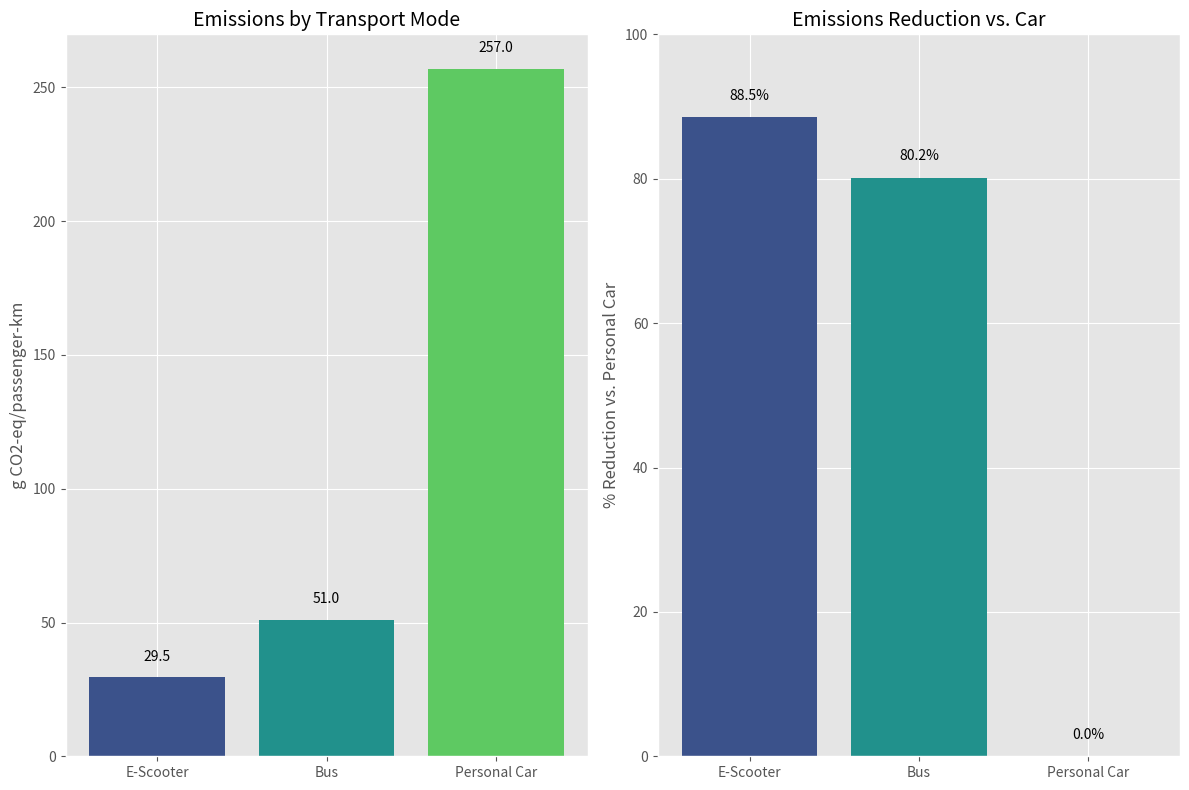
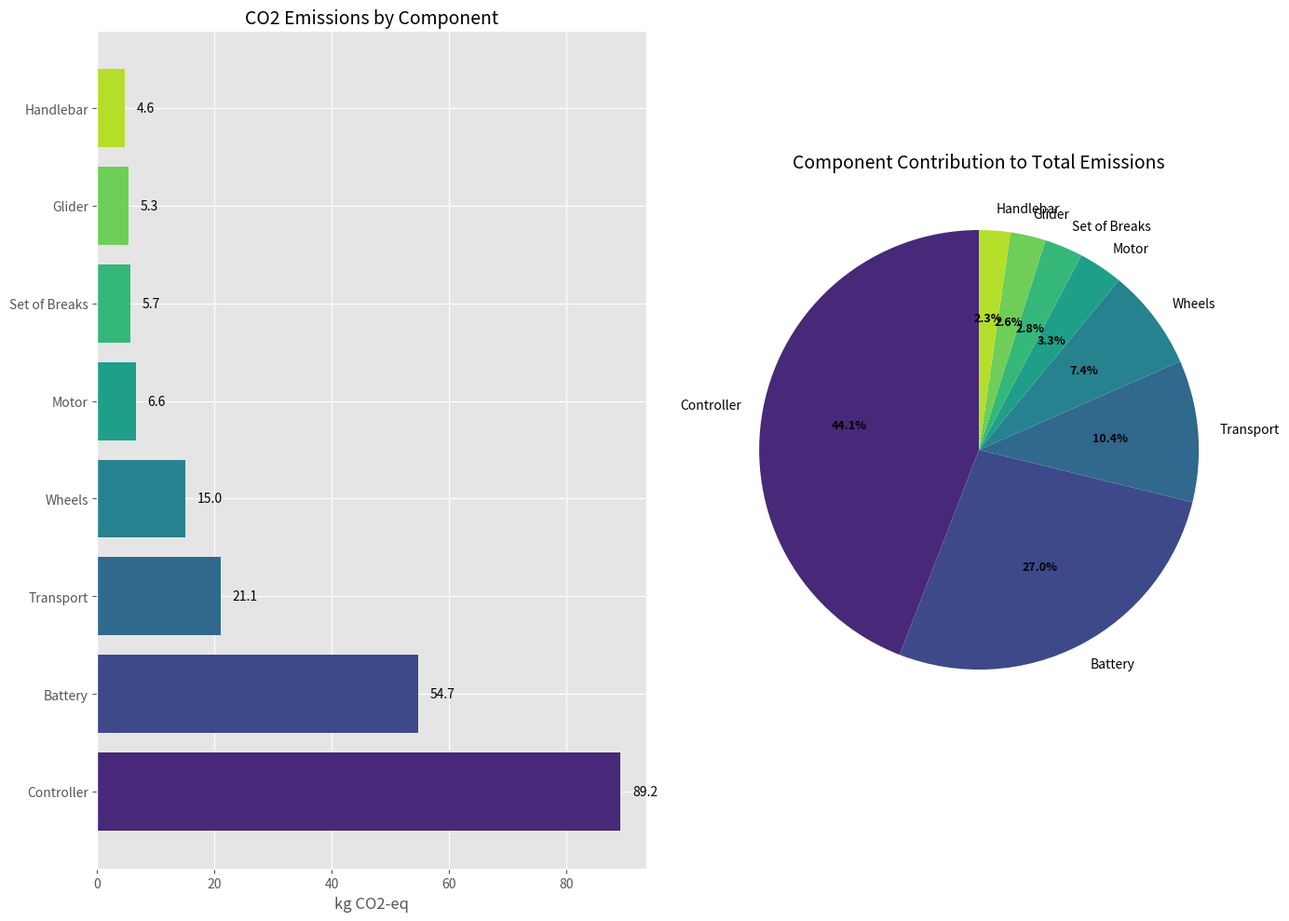
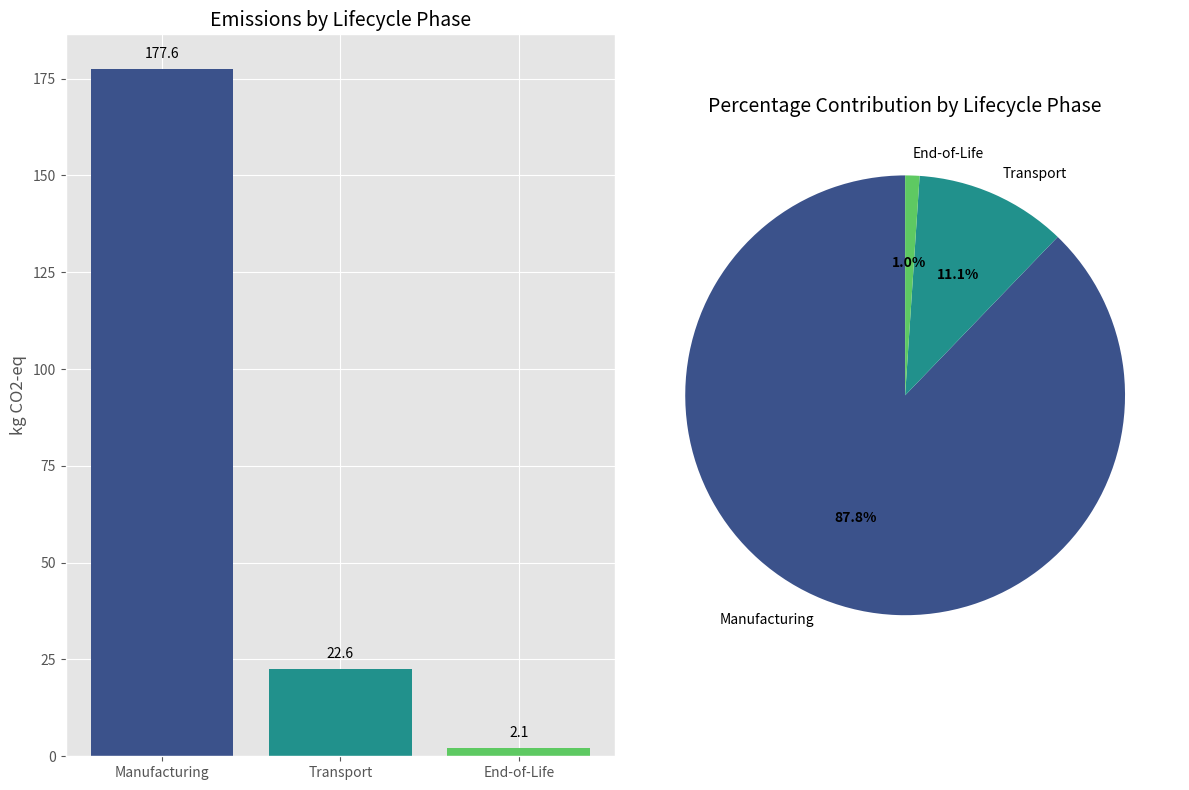
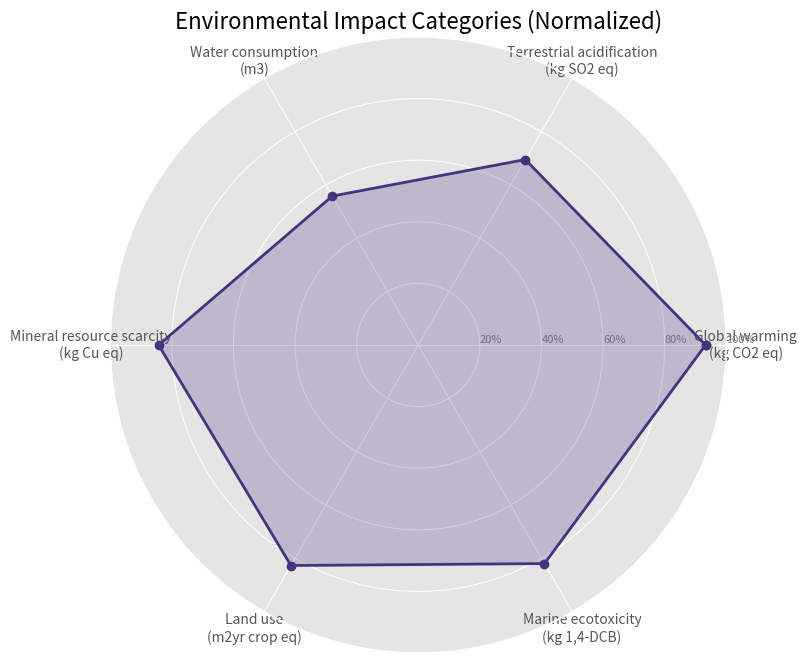
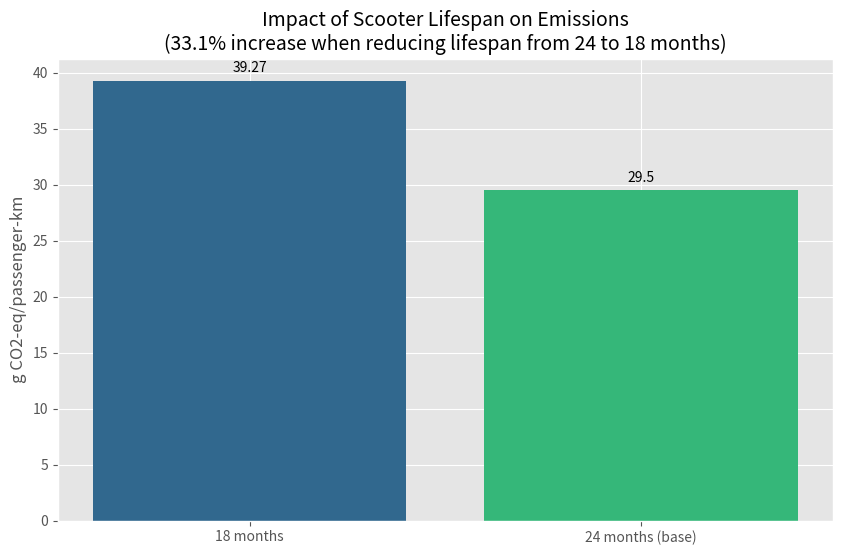

Reproduce these figures in Python, in order. (Note: this script raises an exception after producing the figures.)
"""
Visualization of LCA results for shared electric scooters.

This script creates visualizations of the lifecycle assessment data
for shared electric scooters, based on the findings from the LCA report.
"""

import os
import csv
import numpy as np
import pandas as pd
import matplotlib.pyplot as plt
import matplotlib.patches as mpatches
import seaborn as sns
from matplotlib.patches import FancyArrowPatch


def ensure_dir(directory):
    """Ensure directory exists, creating it if necessary."""
    if not os.path.exists(directory):
        os.makedirs(directory)


def save_data_to_csv(data, filename, directory="data"):
    """Save data to a CSV file in the specified directory."""
    ensure_dir(directory)
    filepath = os.path.join(directory, filename)
    
    with open(filepath, 'w', newline='') as csvfile:
        csvwriter = csv.writer(csvfile)
        csvwriter.writerow(data.keys())
        csvwriter.writerows(zip(*data.values()))
    
    print(f"Data saved to {filepath}")


def load_data_from_csv(filename, directory="data"):
    """Load data from a CSV file in the specified directory."""
    filepath = os.path.join(directory, filename)
    
    if not os.path.exists(filepath):
        raise FileNotFoundError(f"File not found: {filepath}")
    
    data = {}
    with open(filepath, 'r') as csvfile:
        csvreader = csv.reader(csvfile)
        headers = next(csvreader)
        for h in headers:
            data[h] = []
        
        for row in csvreader:
            for i, value in enumerate(row):
                try:
                    data[headers[i]].append(float(value))
                except ValueError:
                    data[headers[i]].append(value)
    
    return data


def create_emissions_comparison_chart(save_path="results"):
    """
    Create a comparison chart of emissions from different transport modes.
    Data from emissions comparison section of the report.
    """
    transport_modes = ['E-Scooter', 'Bus', 'Personal Car']
    emissions = [29.5, 51, 257]  # g CO2-eq/passenger-km
    
    percent_reduction = [(1 - (e / emissions[2])) * 100 for e in emissions]
    plt.figure(figsize=(12, 8))
    
    ax1 = plt.subplot(121)
    bars = ax1.bar(transport_modes, emissions, color=sns.color_palette("viridis", len(transport_modes)))
    ax1.set_ylabel('g CO2-eq/passenger-km', fontsize=12)
    ax1.set_title('Emissions by Transport Mode', fontsize=14)
    
    for bar in bars:
        height = bar.get_height()
        ax1.text(bar.get_x() + bar.get_width()/2., height + 5,
                f'{height}', ha='center', va='bottom')
   
    ax2 = plt.subplot(122)
    bars = ax2.bar(transport_modes, percent_reduction, color=sns.color_palette("viridis", len(transport_modes)))
    ax2.set_ylabel('% Reduction vs. Personal Car', fontsize=12)
    ax2.set_title('Emissions Reduction vs. Car', fontsize=14)
    ax2.set_ylim(0, 100)
   
    for bar in bars:
        height = bar.get_height()
        ax2.text(bar.get_x() + bar.get_width()/2., height + 2,
                f'{height:.1f}%', ha='center', va='bottom')
    
    plt.tight_layout()
   
    ensure_dir(save_path)
    plt.savefig(os.path.join(save_path, 'emissions_comparison.png'), dpi=300, bbox_inches='tight')
   
    data = {
        'Transport Mode': transport_modes,
        'Emissions (g CO2-eq/passenger-km)': emissions,
        'Reduction vs Car (%)': percent_reduction
    }
    save_data_to_csv(data, 'emissions_comparison.csv')
    
    return plt.gcf()


def create_component_emissions_chart(save_path="results"):
    """
    Create a chart showing emissions contributions from different e-scooter components.
    """
    components = ['Battery', 'Transport', 'Set of Breaks', 'Motor', 
                  'Glider', 'Handlebar', 'Wheels', 'Controller']
    emissions = [54.7051754, 21.0922214, 5.69716261, 6.61217455,
                 5.25322362, 4.63982784, 15.0252457, 89.2183668]
    
    total = sum(emissions)
    percentages = [e / total * 100 for e in emissions]
    
    sorted_indices = np.argsort(emissions)[::-1]  # Descending order
    sorted_components = [components[i] for i in sorted_indices]
    sorted_emissions = [emissions[i] for i in sorted_indices]
    sorted_percentages = [percentages[i] for i in sorted_indices]
  
    plt.figure(figsize=(14, 10))
   
    ax1 = plt.subplot(121)
    bars = ax1.barh(sorted_components, sorted_emissions, color=sns.color_palette("viridis", len(components)))
    ax1.set_xlabel('kg CO2-eq', fontsize=12)
    ax1.set_title('CO2 Emissions by Component', fontsize=14)
   
    for bar in bars:
        width = bar.get_width()
        ax1.text(width + 2, bar.get_y() + bar.get_height()/2.,
                f'{width:.1f}', ha='left', va='center')
 
    ax2 = plt.subplot(122)
    wedges, texts, autotexts = ax2.pie(sorted_emissions, 
                                     labels=sorted_components,
                                     autopct='%1.1f%%',
                                     startangle=90,
                                     colors=sns.color_palette("viridis", len(components)))
    
    plt.setp(autotexts, size=9, weight="bold")
    ax2.set_title('Component Contribution to Total Emissions', fontsize=14)
    
    plt.tight_layout()
    
    ensure_dir(save_path)
    plt.savefig(os.path.join(save_path, 'component_emissions.png'), dpi=300, bbox_inches='tight')
   
    data = {
        'Component': components,
        'Emissions (kg CO2-eq)': emissions,
        'Percentage (%)': percentages
    }
    save_data_to_csv(data, 'component_emissions.csv')
    
    return plt.gcf()


def create_lifecycle_emissions_chart(save_path="results"):
    """
    Create a chart showing emissions across the lifecycle phases.
    """
   
    phases = ['Manufacturing', 'Transport', 'End-of-Life']
    percentages = [87.8, 11.15, 1.05]  # Percentages reported in the document
 
    total_emissions = 202.243398  # Total from report
    absolute_values = [p * total_emissions / 100 for p in percentages]
    
    plt.figure(figsize=(12, 8))
   
    ax1 = plt.subplot(121)
    bars = ax1.bar(phases, absolute_values, color=sns.color_palette("viridis", len(phases)))
    ax1.set_ylabel('kg CO2-eq', fontsize=12)
    ax1.set_title('Emissions by Lifecycle Phase', fontsize=14)
    
    for bar in bars:
        height = bar.get_height()
        ax1.text(bar.get_x() + bar.get_width()/2., height + 2,
                f'{height:.1f}', ha='center', va='bottom')
  
    ax2 = plt.subplot(122)
    wedges, texts, autotexts = ax2.pie(percentages, 
                                     labels=phases,
                                     autopct='%1.1f%%',
                                     startangle=90,
                                     colors=sns.color_palette("viridis", len(phases)))
    
    plt.setp(autotexts, size=10, weight="bold")
    ax2.set_title('Percentage Contribution by Lifecycle Phase', fontsize=14)
    
    plt.tight_layout()
   
    ensure_dir(save_path)
    plt.savefig(os.path.join(save_path, 'lifecycle_emissions.png'), dpi=300, bbox_inches='tight')
   
    data = {
        'Lifecycle Phase': phases,
        'Emissions (kg CO2-eq)': absolute_values,
        'Percentage (%)': percentages
    }
    save_data_to_csv(data, 'lifecycle_emissions.csv')
    
    return plt.gcf()


def create_impact_categories_chart(save_path="results"):
    """
    Create a chart showing different environmental impact categories.
    """
    categories = ['Global warming', 'Terrestrial acidification', 'Water consumption',
                  'Mineral resource scarcity', 'Land use', 'Marine ecotoxicity']
    
    values = [186.5430854, 2.085688716, 5.58308347, 
              21.07493509, 12.40058654, 204870.4829]
    
    units = ['kg CO2 eq', 'kg SO2 eq', 'm3', 
             'kg Cu eq', 'm2yr crop eq', 'kg 1,4-DCB']
  
    labels = [f"{cat}\n({unit})" for cat, unit in zip(categories, units)]
    
    # Normalize values for comparison (as they have different units)
    max_values = [200, 3, 10, 25, 15, 250000]  # Approximate max scale for each category
    normalized = [val / max_val * 100 for val, max_val in zip(values, max_values)]
    
    plt.figure(figsize=(14, 8))
    
    
    angles = np.linspace(0, 2*np.pi, len(categories), endpoint=False).tolist()
    angles += angles[:1]  # Close the loop
    
    normalized_values = normalized + [normalized[0]]
   
    ax = plt.subplot(111, polar=True)
    ax.plot(angles, normalized_values, 'o-', linewidth=2)
    ax.fill(angles, normalized_values, alpha=0.25)
    
    ax.set_xticks(angles[:-1])
    ax.set_xticklabels(labels)
    
    ax.set_rlabel_position(0)
    plt.yticks([20, 40, 60, 80, 100], ['20%', '40%', '60%', '80%', '100%'], color='grey', size=8)
    plt.ylim(0, 100)
    
    plt.title('Environmental Impact Categories (Normalized)', fontsize=16)

    ensure_dir(save_path)
    plt.savefig(os.path.join(save_path, 'impact_categories.png'), dpi=300, bbox_inches='tight')

    data = {
        'Impact Category': categories,
        'Value': values,
        'Unit': units,
        'Normalized (%)': normalized
    }
    save_data_to_csv(data, 'impact_categories.csv')
    
    return plt.gcf()


def create_lifespan_sensitivity_chart(save_path="results"):
    """
    Create a chart showing how lifespan affects emissions.
    """
    lifespans = ['18 months', '24 months (base)']
    emissions = [39.27, 29.5]  # g CO2-eq/passenger-km
    
    percent_change = (emissions[0] - emissions[1]) / emissions[1] * 100
 
    plt.figure(figsize=(10, 6))
   
    bars = plt.bar(lifespans, emissions, color=sns.color_palette("viridis", len(lifespans)))
    plt.ylabel('g CO2-eq/passenger-km', fontsize=12)
    plt.title(f'Impact of Scooter Lifespan on Emissions\n({percent_change:.1f}% increase when reducing lifespan from 24 to 18 months)', fontsize=14)
    
    for bar in bars:
        height = bar.get_height()
        plt.text(bar.get_x() + bar.get_width()/2., height + 0.5,
                f'{height}', ha='center', va='bottom')
    
    ensure_dir(save_path)
    plt.savefig(os.path.join(save_path, 'lifespan_sensitivity.png'), dpi=300, bbox_inches='tight')
    
    data = {
        'Lifespan': lifespans,
        'Emissions (g CO2-eq/passenger-km)': emissions
    }
    save_data_to_csv(data, 'lifespan_sensitivity.csv')
    
    return plt.gcf()


def create_circular_vs_linear_chart(save_path="results"):
    """Create a comparison of linear vs circular economy models for e-scooters."""
    plt.figure(figsize=(14, 8))
    
    colors = {
        'extract': '#FF6B6B',  # Red
        'produce': '#4ECDC4',  # Teal
        'distribute': '#FFD166',  # Yellow
        'use': '#06D6A0',  # Green
        'dispose': '#073B4C',  # Dark Blue
        'collect': '#118AB2',  # Blue
        'recycle': '#8338EC',  # Purple
        'reuse': '#3A86FF',  # Light Blue
        'repair': '#FB5607',  # Orange
    }
    
    # LINEAR ECONOMY DIAGRAM (LEFT)
    ax1 = plt.subplot(121)
    ax1.set_title('Linear Economy Model for E-Scooters', fontsize=16, pad=20)
    ax1.axis('equal')
    ax1.axis('off')
    
    steps = ['Raw Material\nExtraction', 'Manufacturing', 'Distribution', 'Use', 'Disposal']
    colors_linear = [colors['extract'], colors['produce'], colors['distribute'], colors['use'], colors['dispose']]
    positions = np.linspace(0, 4, 5)

    for i, (step, color) in enumerate(zip(steps, colors_linear)):
        rect = mpatches.Rectangle((i-0.4, 0.3), 0.8, 0.4, 
                                facecolor=color, alpha=0.8, edgecolor='black')
        ax1.add_patch(rect)
        ax1.text(i, 0.5, step, ha='center', va='center', fontsize=10, fontweight='bold')

    for i in range(len(steps)-1):
        ax1.annotate('', xy=(i+0.5, 0.5), xytext=(i+1-0.5, 0.5),
                    arrowprops=dict(arrowstyle='->', lw=2, color='black'))
    
    ax1.text(2, -0.4, 'Key Findings from LCA:\n• Manufacturing: 87.8% of emissions\n• Lifespan: 2 years (base scenario)\n• Emissions: 29.5 g CO₂-eq/passenger-km\n• Battery emissions: 30.2% of manufacturing', 
             ha='center', va='center', bbox=dict(facecolor='white', alpha=0.7, boxstyle='round,pad=0.5'), fontsize=10)
    
    # CIRCULAR ECONOMY DIAGRAM (RIGHT)
    ax2 = plt.subplot(122)
    ax2.set_title('Circular Economy Model for E-Scooters', fontsize=16, pad=20)
    ax2.axis('equal')
    ax2.axis('off')

    n_points = 6
    radius = 1.2
    angles = np.linspace(0, 2*np.pi, n_points, endpoint=False)

    circular_steps = [
        'Sustainable\nMaterial Sourcing',
        'Modular\nManufacturing',
        'Extended\nUse Phase',
        'Maintenance\n& Repair',
        'Refurbishment',
        'Material\nRecycling'
    ]
    
    circular_colors = [
        colors['extract'], 
        colors['produce'], 
        colors['use'], 
        colors['repair'],
        colors['reuse'],
        colors['recycle']
    ]

    box_width = 0.5
    box_height = 0.3
    xs = radius * np.cos(angles)
    ys = radius * np.sin(angles)
    
    for i, (step, color, x, y, angle) in enumerate(zip(circular_steps, circular_colors, xs, ys, angles)):
        rect = mpatches.Rectangle((x-box_width/2, y-box_height/2), box_width, box_height, 
                                facecolor=color, alpha=0.8, edgecolor='black')
        ax2.add_patch(rect)
        ax2.text(x, y, step, ha='center', va='center', fontsize=9, fontweight='bold')
    
    for i in range(n_points):
        start = (xs[i], ys[i])
        end = (xs[(i+1)%n_points], ys[(i+1)%n_points])
        
        mid_x = (start[0] + end[0]) / 2
        mid_y = (start[1] + end[1]) / 2
        dist = np.sqrt((end[0]-start[0])**2 + (end[1]-start[1])**2)
        
        # Normalize the vector perpendicular to the chord
        if dist > 0:
            norm_x = -(end[1] - start[1]) / dist
            norm_y = (end[0] - start[0]) / dist
          
            control_x = mid_x + norm_x * radius * 0.3
            control_y = mid_y + norm_y * radius * 0.3
           
            path = mpatches.Path([(start[0], start[1]), 
                                 (control_x, control_y), 
                                 (end[0], end[1])], 
                                [1, 2, 2])
            
            arrow = FancyArrowPatch(path=path, facecolor='none', edgecolor='black', lw=1.5, arrowstyle='->')
            ax2.add_patch(arrow)
    
    
    center_circle = plt.Circle((0, 0), radius=0.4, facecolor='white', edgecolor='black', alpha=0.9)
    ax2.add_patch(center_circle)
    ax2.text(0, 0, "Reduced\nEnvironmental\nImpact", ha='center', va='center', fontsize=10, fontweight='bold')
   
    ax2.text(0, -1.8, 'Potential Improvements:\n• Extend lifespan to 4+ years (−50% emissions)\n• Efficient material recovery (90%+)\n• Alternative transport routes (−71.7% transport emissions)\n• Improved collection strategies (−27.2% collection emissions)', 
             ha='center', va='center', bbox=dict(facecolor='white', alpha=0.7, boxstyle='round,pad=0.5'), fontsize=10)
    
    plt.suptitle('Linear vs. Circular Economy for Shared Electric Scooters', fontsize=18, y=0.98)
    plt.tight_layout(rect=[0, 0, 1, 0.95])

    ensure_dir(save_path)
    plt.savefig(os.path.join(save_path, 'circular_vs_linear.png'), dpi=300, bbox_inches='tight')
   
    return plt.gcf()


def main():
    """Main function to generate all visualizations."""
    # Set style
    plt.style.use('ggplot')
    sns.set_palette("viridis")
    
    ensure_dir("data")
    ensure_dir("results")
 
    create_emissions_comparison_chart()
    create_component_emissions_chart()
    create_lifecycle_emissions_chart()
    create_impact_categories_chart()
    create_lifespan_sensitivity_chart()
    create_circular_vs_linear_chart()
    
    print("All visualizations created successfully!")


if __name__ == "__main__":
    main()
